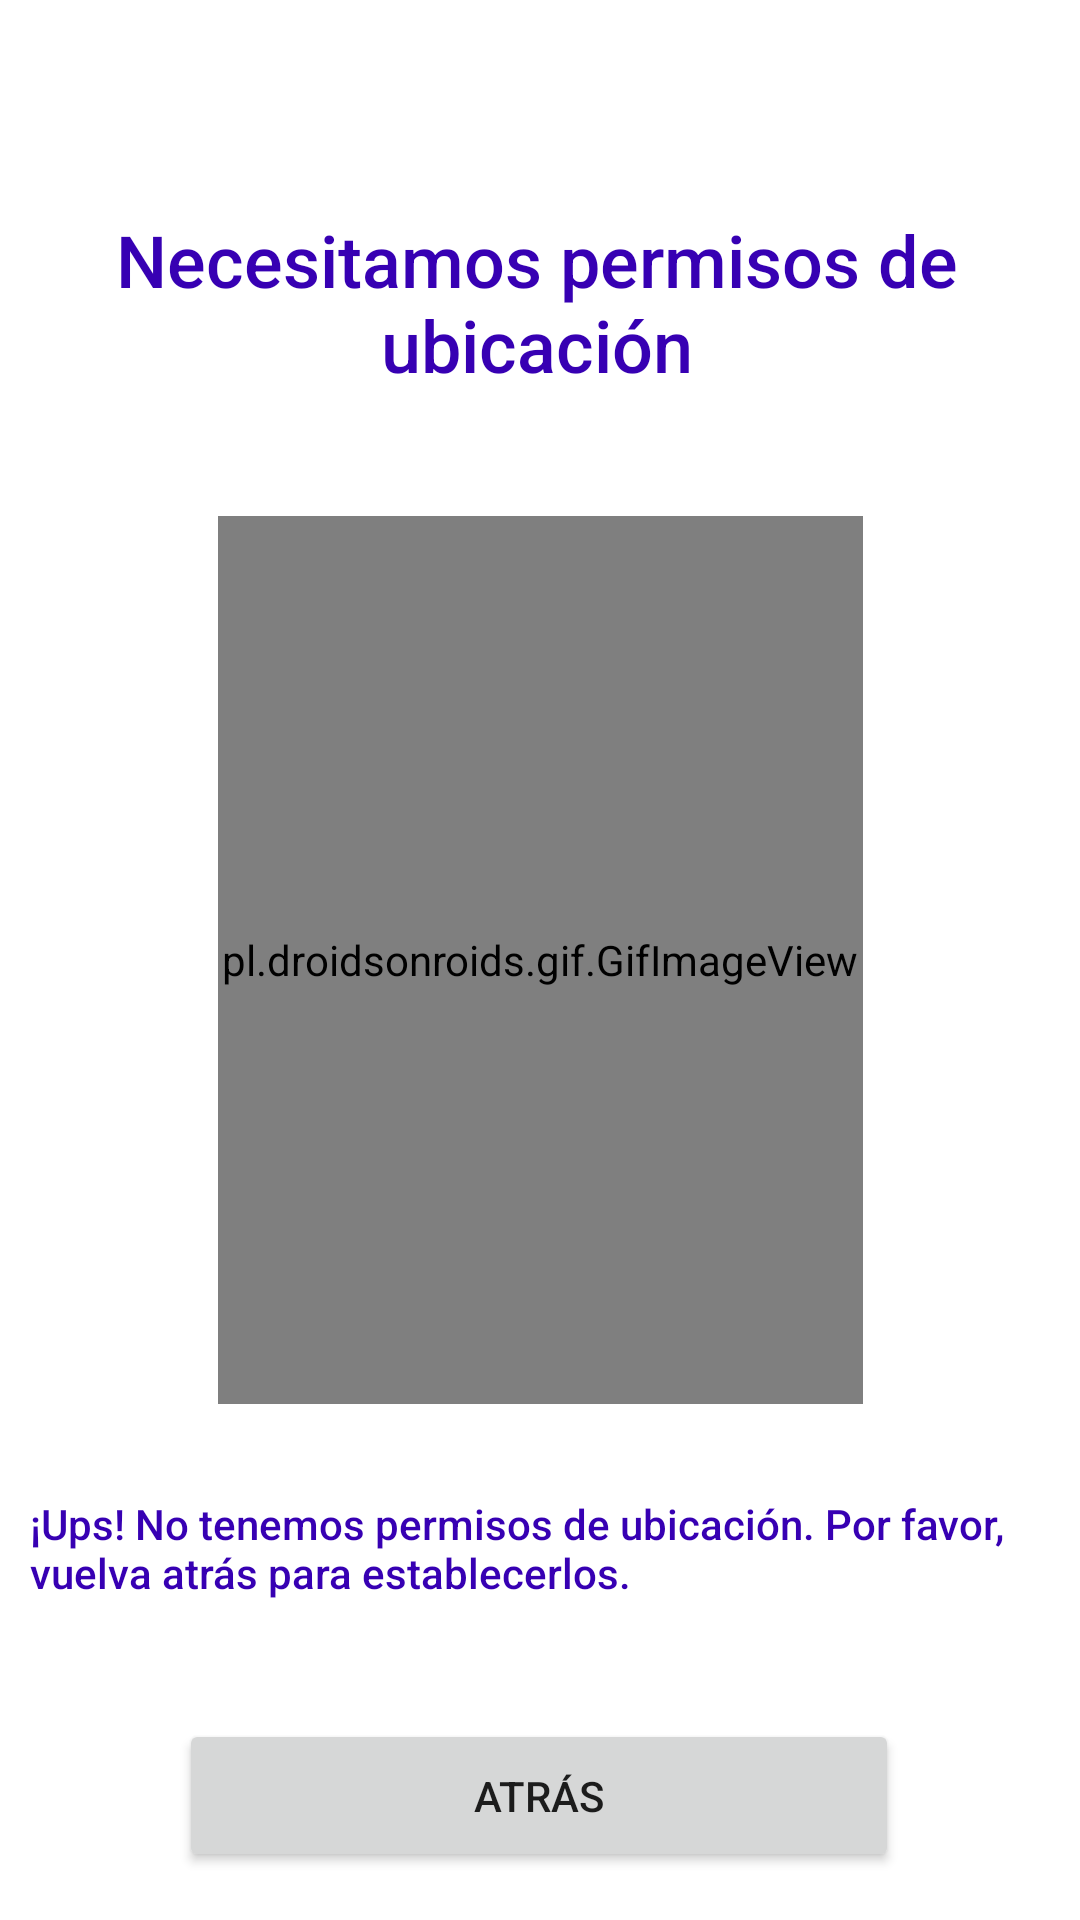

Write the Android layout XML for this screen, with the resource values it uses.
<!-- AndroidManifest.xml: application theme Theme.GeofencingTutorial -->
<!-- res/layout/fragmento_no_hay_permisos.xml -->
<?xml version="1.0" encoding="utf-8"?>
<androidx.constraintlayout.widget.ConstraintLayout xmlns:android="http://schemas.android.com/apk/res/android"
    xmlns:app="http://schemas.android.com/apk/res-auto"
    xmlns:tools="http://schemas.android.com/tools"
    android:layout_width="match_parent"
    android:layout_height="match_parent"
    tools:context=".fragments.FragmentoNoHayPermisos">


    <TextView
        android:id="@+id/textView"
        android:layout_width="330dp"
        android:layout_height="63dp"
        android:text="@string/mensaje_inicio_no_hay_permisos"
        android:textAlignment="center"
        android:textColor="@color/purple_700"
        android:fontFamily="sans-serif-medium"
        android:textSize="24sp"
        app:layout_constraintBottom_toBottomOf="parent"
        app:layout_constraintEnd_toEndOf="parent"
        app:layout_constraintHorizontal_bias="0.469"
        app:layout_constraintStart_toStartOf="parent"
        app:layout_constraintTop_toTopOf="parent"
        app:layout_constraintVertical_bias="0.122" />

    
    <pl.droidsonroids.gif.GifImageView
        android:id="@+id/errorNotFound"
        android:layout_width="215dp"
        android:layout_height="296dp"
        android:src="@drawable/error_not_found"
        app:layout_constraintBottom_toBottomOf="parent"
        app:layout_constraintEnd_toEndOf="parent"
        app:layout_constraintStart_toStartOf="parent"
        app:layout_constraintTop_toTopOf="parent" />

    <TextView
        android:id="@+id/textView2"
        android:layout_width="340dp"
        android:layout_height="wrap_content"
        android:fontFamily="sans-serif-medium"
        android:text="@string/mensaje_recuperar_permisos"
        android:textColor="@color/purple_700"
        app:layout_constraintBottom_toBottomOf="parent"
        app:layout_constraintEnd_toEndOf="parent"
        app:layout_constraintStart_toStartOf="parent"
        app:layout_constraintTop_toTopOf="parent"
        app:layout_constraintVertical_bias="0.824" />

    <Button
        android:id="@+id/buttonAtras"
        android:layout_width="240dp"
        android:layout_height="51dp"
        android:text="@string/Atras"
        app:layout_constraintBottom_toBottomOf="parent"
        app:layout_constraintEnd_toEndOf="parent"
        app:layout_constraintHorizontal_bias="0.498"
        app:layout_constraintStart_toStartOf="parent"
        app:layout_constraintTop_toTopOf="parent"
        app:layout_constraintVertical_bias="0.973" />

</androidx.constraintlayout.widget.ConstraintLayout>
<!-- resources referenced by this layout -->
<resources>
  <!-- drawable error_not_found: gif bitmap (drawable, 470524 bytes) -->
  <string name="Atras">Atrás</string>
  <string name="mensaje_inicio_no_hay_permisos"> Necesitamos permisos de ubicación </string>
  <string name="mensaje_recuperar_permisos"> ¡Ups! No tenemos permisos de ubicación. Por favor, vuelva atrás para establecerlos.</string>
  <style name="Theme.GeofencingTutorial" parent="Theme.MaterialComponents.DayNight.DarkActionBar">
      
          
          <item name="colorPrimary">@color/purple_500</item>
          <item name="colorPrimaryVariant">@color/purple_700</item>
          <item name="colorOnPrimary">@color/white</item>
          
          <item name="colorSecondary">@color/teal_200</item>
          <item name="colorSecondaryVariant">@color/teal_700</item>
          <item name="colorOnSecondary">@color/black</item>
          
          <item name="android:statusBarColor">?attr/colorPrimaryVariant</item>
          
      </style>
  <!-- not gathered from this repository: default colours our renderer supplied (Android Studio template values) -->
  <color name="purple_500">#FF6200EE</color>
  <color name="purple_700">#FF3700B3</color>
  <color name="teal_200">#FF03DAC5</color>
  <color name="teal_700">#FF018786</color>
  <color name="black">#FF000000</color>
  <color name="white">#FFFFFFFF</color>
</resources>
